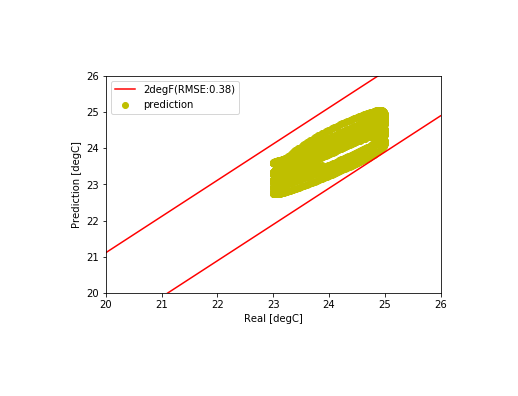

Data behind this chart, as committed beside it:
, Unnamed: 0, tout, s, i, t1, t2, t3, sp0, sp, m, rh
7000, 7000, -1.992, 42.17, 17983, 24.96, 24.96, 24.06, 24.96, 24.96, 15.09, 94898
7001, 7001, -1.95, 46.0, 17983, 24.96, 24.96, 24.05, 24.96, 24.96, 15.09, 103004
7002, 7002, -1.908, 59.17, 17983, 24.95, 24.95, 24.03, 24.95, 24.95, 15.09, 93585
7003, 7003, -1.867, 72.33, 17983, 24.94, 24.94, 24.02, 24.94, 24.94, 15.09, 94897
7004, 7004, -1.825, 85.5, 17983, 24.94, 24.94, 24.01, 24.94, 24.94, 15.09, 98728
7005, 7005, -1.783, 98.67, 17983, 24.93, 24.93, 24, 24.93, 24.93, 15.09, 89535
7006, 7006, -1.742, 111.8, 17983, 24.92, 24.92, 23.98, 24.92, 24.92, 15.09, 90902
7007, 7007, -1.7, 125.0, 17983, 24.91, 24.91, 23.97, 24.91, 24.91, 15.09, 89533
7008, 7008, -1.608, 138.2, 53549, 24.9, 24.9, 23.97, 24.9, 24.9, 18.91, 0.0
7009, 7009, -1.517, 151.3, 53549, 24.89, 24.89, 23.97, 24.89, 24.89, 20.22, 0.0
7010, 7010, -1.425, 164.5, 53549, 24.88, 24.88, 23.98, 24.88, 24.88, 20.62, 0.0
7011, 7011, -1.333, 177.7, 53549, 24.87, 24.87, 23.98, 24.87, 24.87, 21.05, 0.0
7012, 7012, -1.242, 190.8, 53549, 24.86, 24.86, 23.98, 24.86, 24.86, 21.46, 0.0
7013, 7013, -1.15, 204.0, 53549, 24.85, 24.85, 23.99, 24.85, 24.85, 21.85, 0.0
7014, 7014, -1.058, 219.2, 53549, 24.84, 24.84, 23.99, 24.84, 24.84, 22.23, 0.0
7015, 7015, -0.9667, 234.3, 53549, 24.83, 24.83, 23.99, 24.83, 24.83, 22.6, 0.0
7016, 7016, -0.875, 249.5, 53549, 24.81, 24.81, 24, 24.81, 24.81, 23.44, 0.0
7017, 7017, -0.7833, 264.7, 53549, 24.8, 24.8, 24, 24.8, 24.8, 23.46, 0.0
7018, 7018, -0.6917, 279.8, 53549, 24.79, 24.79, 24, 24.79, 24.79, 23.79, 0.0
7019, 7019, -0.6, 295.0, 53549, 24.77, 24.77, 24, 24.77, 24.77, 24.56, 0.0
7020, 7020, -0.55, 310.2, 53549, 24.76, 24.76, 24, 24.76, 24.76, 24.6, 0.0
7021, 7021, -0.5, 325.3, 53549, 24.75, 24.75, 23.99, 24.75, 24.75, 24.95, 0.0
7022, 7022, -0.45, 340.5, 53549, 24.73, 24.73, 23.99, 24.73, 24.73, 25.49, 0.0
7023, 7023, -0.4, 355.7, 53549, 24.72, 24.72, 23.98, 24.72, 24.72, 25.83, 0.0
7024, 7024, -0.35, 370.8, 53549, 24.7, 24.7, 23.97, 24.7, 24.7, 26.3, 0.0
7025, 7025, -0.3, 386.0, 53549, 24.68, 24.68, 23.96, 24.68, 24.68, 26.81, 0.0
7026, 7026, -0.25, 389.5, 53549, 24.67, 24.67, 23.95, 24.67, 24.67, 26.88, 0.0
7027, 7027, -0.2, 393.0, 53549, 24.65, 24.65, 23.94, 24.65, 24.65, 27.37, 0.0
7028, 7028, -0.15, 396.5, 53549, 24.64, 24.64, 23.92, 24.64, 24.64, 27.54, 0.0
7029, 7029, -0.1, 400.0, 53549, 24.62, 24.62, 23.91, 24.62, 24.62, 28.03, 0.0
7030, 7030, -0.05, 403.5, 53549, 24.6, 24.6, 23.9, 24.6, 24.6, 28.53, 0.0
7031, 7031, 0.0, 407.0, 53549, 24.58, 24.58, 23.89, 24.58, 24.58, 29.01, 0.0
7032, 7032, 0.09167, 410.5, 53549, 24.57, 24.57, 23.88, 24.57, 24.57, 28.71, 0.0
7033, 7033, 0.1833, 414.0, 53549, 24.55, 24.55, 23.88, 24.55, 24.55, 30.02, 0.0
7034, 7034, 0.275, 417.5, 53549, 24.53, 24.53, 23.88, 24.53, 24.53, 29.99, 0.0
7035, 7035, 0.3667, 421.0, 53549, 24.51, 24.51, 23.87, 24.51, 24.51, 30.52, 0.0
7036, 7036, 0.4583, 424.5, 53549, 24.49, 24.49, 23.87, 24.49, 24.49, 30.94, 0.0
7037, 7037, 0.55, 428.0, 53549, 24.47, 24.47, 23.87, 24.47, 24.47, 31.37, 0.0
7038, 7038, 0.6417, 408.5, 53549, 24.45, 24.45, 23.87, 24.45, 24.45, 31.79, 0.0
7039, 7039, 0.7333, 389.0, 53549, 24.43, 24.43, 23.87, 24.43, 24.43, 32.21, 0.0
7040, 7040, 0.825, 369.5, 53549, 24.41, 24.41, 23.86, 24.41, 24.41, 32.63, 0.0
7041, 7041, 0.9167, 350, 53549, 24.39, 24.39, 23.86, 24.39, 24.39, 33.07, 0.0
7042, 7042, 1.008, 330.5, 53549, 24.37, 24.37, 23.86, 24.37, 24.37, 33.49, 0.0
7043, 7043, 1.1, 311.0, 53549, 24.35, 24.35, 23.85, 24.35, 24.35, 33.92, 0.0
7044, 7044, 1.1, 291.5, 53549, 24.33, 24.33, 23.85, 24.33, 24.33, 34.35, 0.0
7045, 7045, 1.1, 272, 53549, 24.31, 24.31, 23.85, 24.31, 24.31, 34.87, 0.0
7046, 7046, 1.1, 252.5, 53549, 24.29, 24.29, 23.85, 24.29, 24.29, 35.29, 0.0
7047, 7047, 1.1, 233.0, 53549, 24.27, 24.27, 23.85, 24.27, 24.27, 35.71, 0.0
7048, 7048, 1.1, 213.5, 53549, 24.25, 24.25, 23.86, 24.25, 24.25, 36.12, 0.0
7049, 7049, 1.1, 194.0, 53549, 24.23, 24.23, 23.86, 24.23, 24.23, 36.54, 0.0
7050, 7050, 1.1, 190.4, 53549, 24.21, 24.21, 23.86, 24.21, 24.21, 36.97, 0.0
7051, 7051, 1.1, 186.8, 53549, 24.19, 24.19, 23.86, 24.19, 24.19, 37.38, 0.0
7052, 7052, 1.1, 183.2, 53549, 24.16, 24.16, 23.87, 24.16, 24.16, 38.56, 0.0
7053, 7053, 1.1, 179.7, 53549, 24.14, 24.14, 23.87, 24.14, 24.14, 38.09, 0.0
7054, 7054, 1.1, 176.1, 53549, 24.12, 24.12, 23.87, 24.12, 24.12, 38.96, 0.0
7055, 7055, 1.1, 172.5, 53549, 24.1, 24.1, 23.87, 24.1, 24.1, 39.28, 0.0
7056, 7056, 1.1, 168.9, 44280, 24.08, 24.08, 23.86, 24.08, 24.08, 34.57, 0.0
7057, 7057, 1.1, 165.3, 44280, 24.06, 24.06, 23.85, 24.06, 24.06, 35.18, 0.0
7058, 7058, 1.1, 161.8, 44280, 24.03, 24.03, 23.85, 24.03, 24.03, 36.33, 0.0
7059, 7059, 1.1, 158.2, 44280, 24.01, 24.01, 23.83, 24.01, 24.01, 35.79, 0.0
... 1,868 more rows
